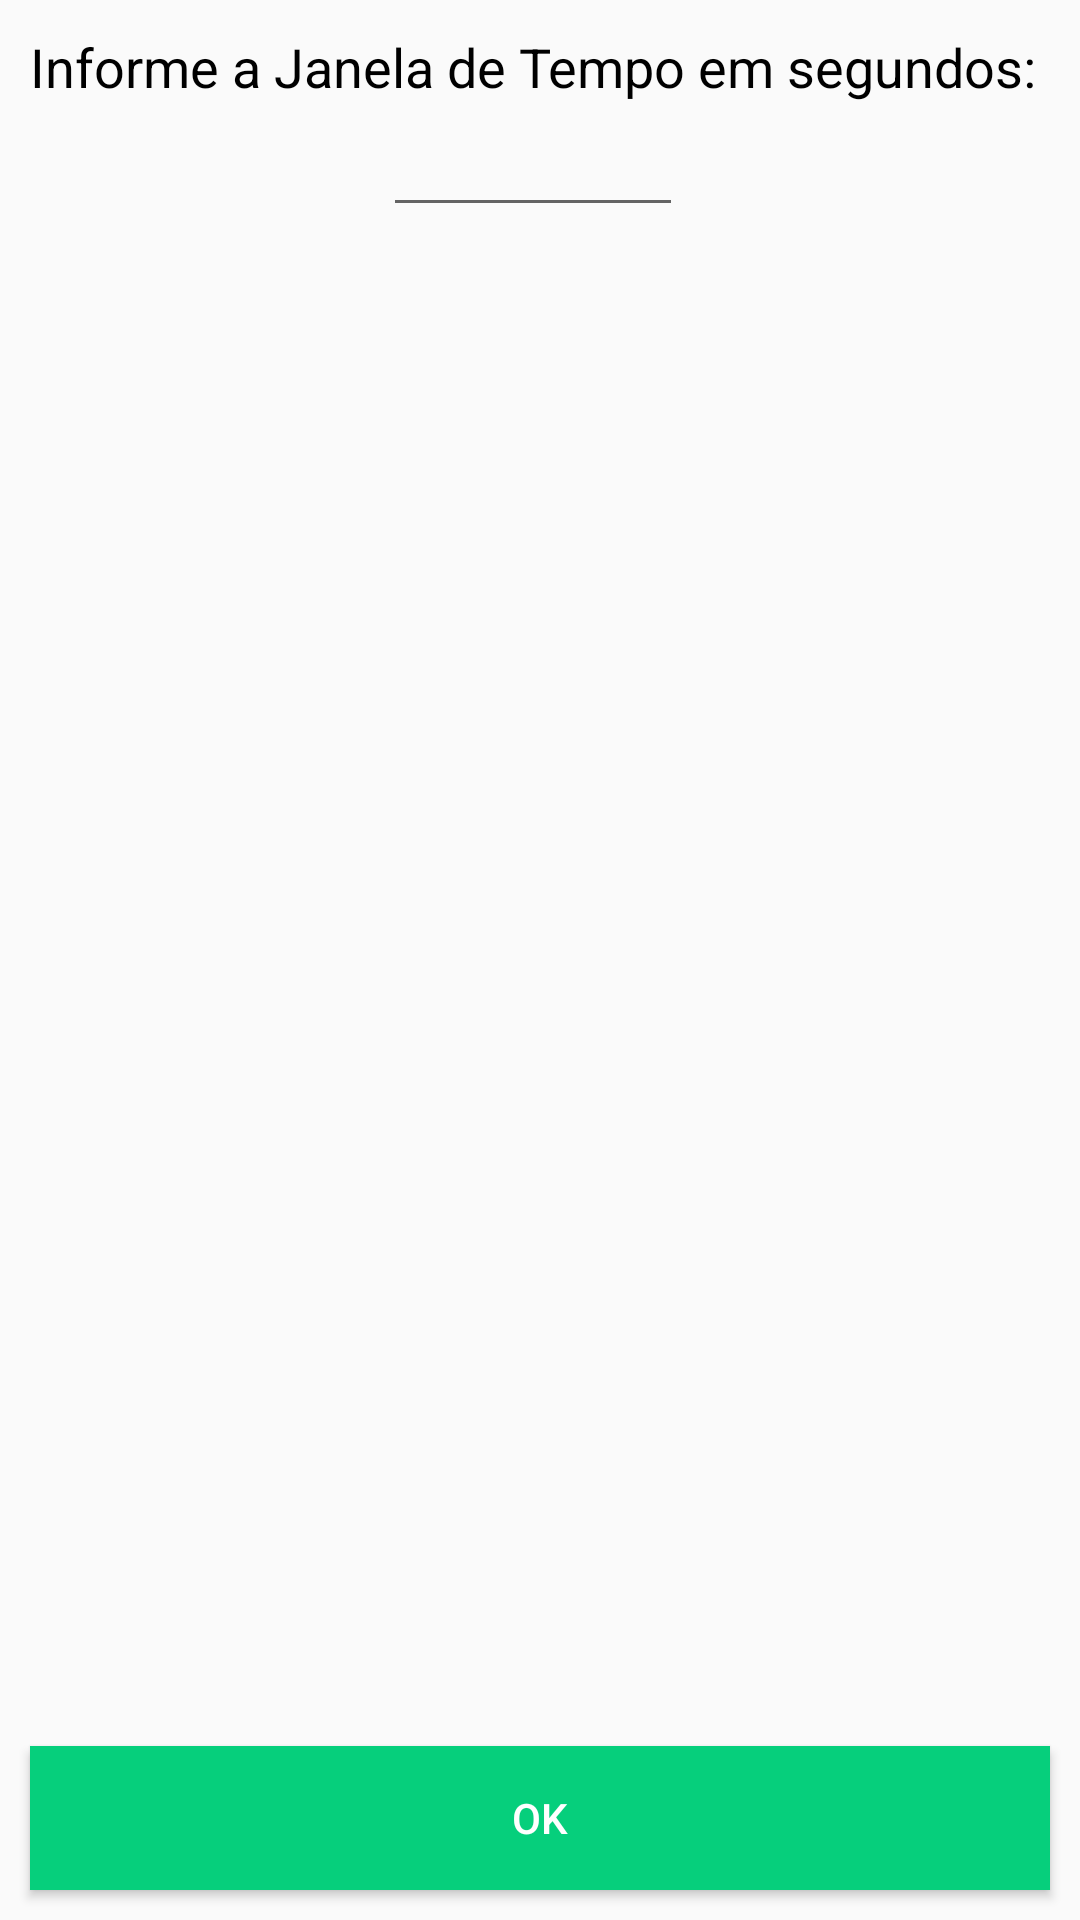

Write the Android layout XML for this screen, with the resource values it uses.
<!-- AndroidManifest.xml: application theme AppTheme -->
<!-- res/layout/activity_janela_tempo.xml -->
<?xml version="1.0" encoding="utf-8"?>
<RelativeLayout xmlns:android="http://schemas.android.com/apk/res/android"
    android:orientation="vertical" android:layout_width="match_parent"
    android:layout_height="match_parent"
    android:weightSum="1">

    <LinearLayout
        android:layout_width="wrap_content"
        android:layout_height="wrap_content"
        android:layout_margin="10dp"
        android:orientation="vertical">
        <TextView
            android:id="@+id/textViewInforme"
            android:layout_width="wrap_content"
            android:layout_height="wrap_content"
            android:text="Informe a Janela de Tempo em segundos:"
            android:textAppearance="@style/TextAppearance.AppCompat"
            android:textSize="18sp" />

        <EditText
            android:id="@+id/edtJanelaTempo"
            android:layout_width="100dp"
            android:layout_height="wrap_content"
            android:layout_gravity="center"
            android:ems="10"
            android:inputType="textPersonName"
            android:text="" />

    </LinearLayout>




    <Button
        android:id="@+id/btnRetornar"
        android:layout_width="match_parent"
        android:layout_height="wrap_content"
        android:layout_margin="10dp"
        android:background="@color/colorPrimary"
        android:onClick="btnRetornar"
        android:text="OK"
        android:layout_alignParentBottom="true"
        android:textColor="@color/white" />

</RelativeLayout>
<!-- resources referenced by this layout -->
<resources>
  <color name="colorPrimary">#06cf7c</color>
  <color name="white">#FFF</color>
  <style name="AppTheme" parent="Theme.AppCompat.Light.DarkActionBar">
          
          <item name="colorPrimary">@color/colorPrimary</item>
          <item name="colorPrimaryDark">@color/colorPrimaryDark</item>
          <item name="colorAccent">@color/colorPrimary</item>
          <item name="android:textColor">@color/black</item>
      </style>
  <color name="colorPrimaryDark">#00a25f</color>
  <color name="black">#000</color>
</resources>
